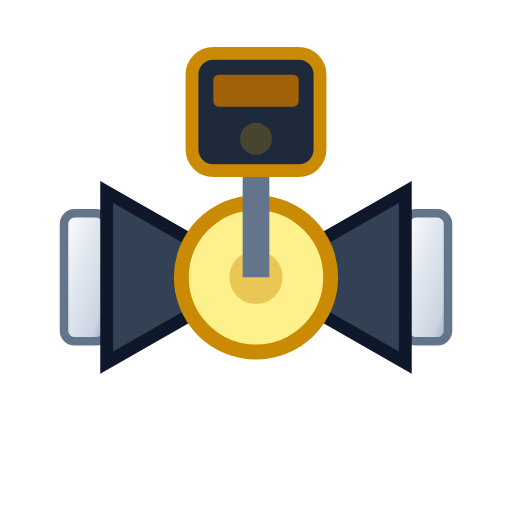
t = 0.00 s
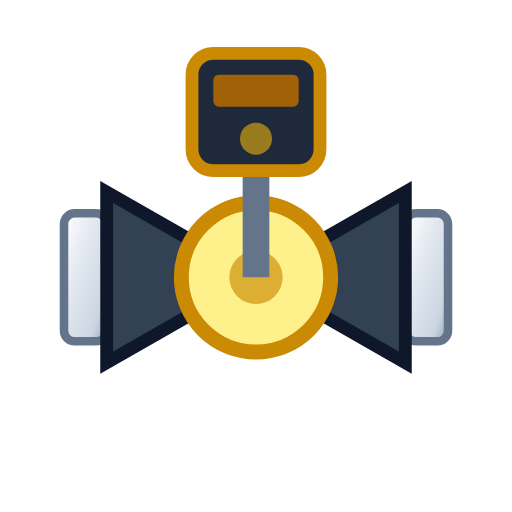
t = 0.10 s
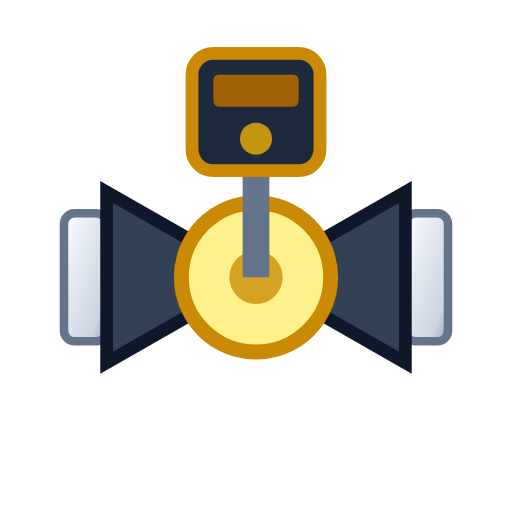
t = 0.15 s
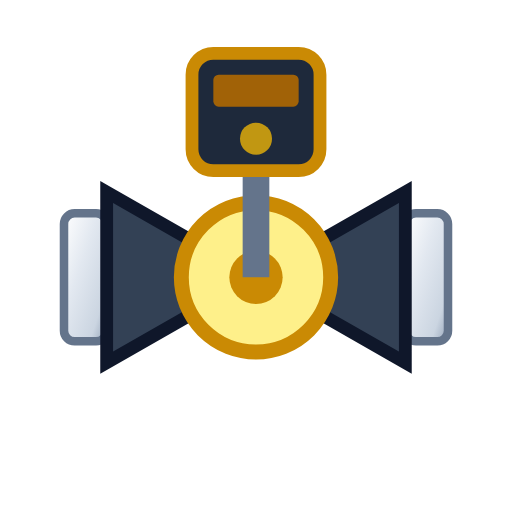
t = 0.25 s
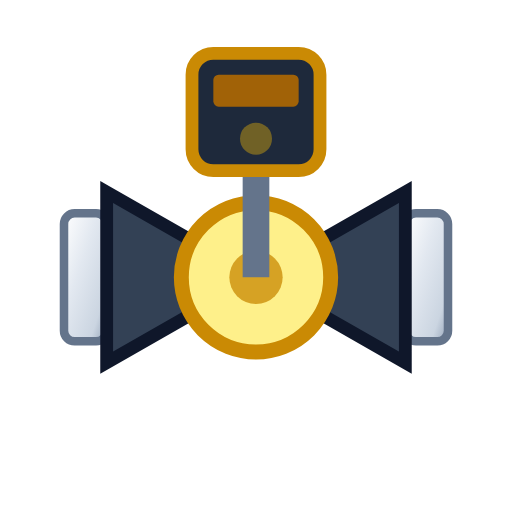
t = 0.35 s
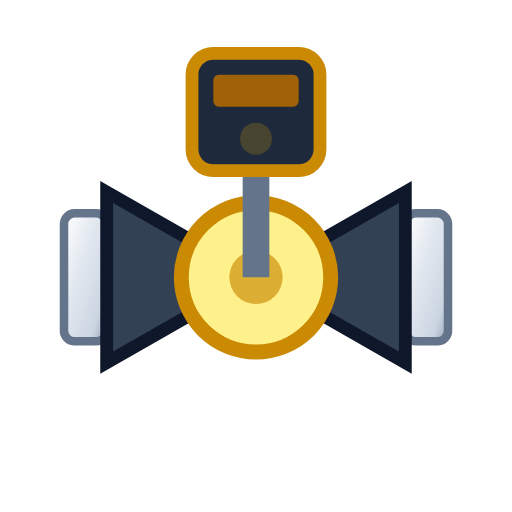
t = 0.40 s

The animated SVG that drew these frames (rendered in a browser with its animation timeline set to each time). Animation: 2 SMIL elements (animate=2); one cycle of 0.50 s, repeats indefinitely.

<svg xmlns="http://www.w3.org/2000/svg" viewBox="0 0 48 48" width="48" height="48">
  <defs>
    <linearGradient id="metalFlangeGrad" x1="0%" y1="0%" x2="100%" y2="100%">
      <stop offset="0%" stop-color="#FFFFFF" />
      <stop offset="40%" stop-color="#E2E8F0" />
      <stop offset="80%" stop-color="#CBD5E1" />
      <stop offset="100%" stop-color="#94A3B8" />
    </linearGradient>
  </defs>
  <!-- Horizontal In-Line Pipe Connection Flanges -->
  <rect x="6" y="20" width="4" height="12" rx="1" fill="url(#metalFlangeGrad)" stroke="#64748B" stroke-width="0.8" />
  <rect x="38" y="20" width="4" height="12" rx="1" fill="url(#metalFlangeGrad)" stroke="#64748B" stroke-width="0.8" />

  <!-- Twin Triangular Body -->
  <polygon points="10,18 24,26 10,34" fill="#334155" stroke="#0F172A" stroke-width="1.2" />
  <polygon points="38,18 24,26 38,34" fill="#334155" stroke="#0F172A" stroke-width="1.2" />

  <!-- Center Seat -->
  <circle cx="24" cy="26" r="7" fill="#FEF08A" stroke="#CA8A04" stroke-width="1.4" />
  <circle cx="24" cy="26" r="2.5" fill="#CA8A04">
      <animate attributeName="opacity" values="0.4;1;0.4" dur="0.5s" repeatCount="indefinite" />
  </circle>

  <!-- Top Solenoid Electrical Actuator Coil Head -->
  <line x1="24" y1="26" x2="24" y2="15" stroke="#64748B" stroke-width="2.5" />
  <rect x="18" y="5" width="12" height="11" rx="2" fill="#1E293B" stroke="#CA8A04" stroke-width="1.2" />
  <rect x="20" y="7" width="8" height="3" rx="0.5" fill="#A16207" />
  <circle cx="24" cy="13" r="1.5" fill="#EAB308">
      <animate attributeName="opacity" values="0.2;1;0.2" dur="0.4s" repeatCount="indefinite" />
  </circle>
</svg>
